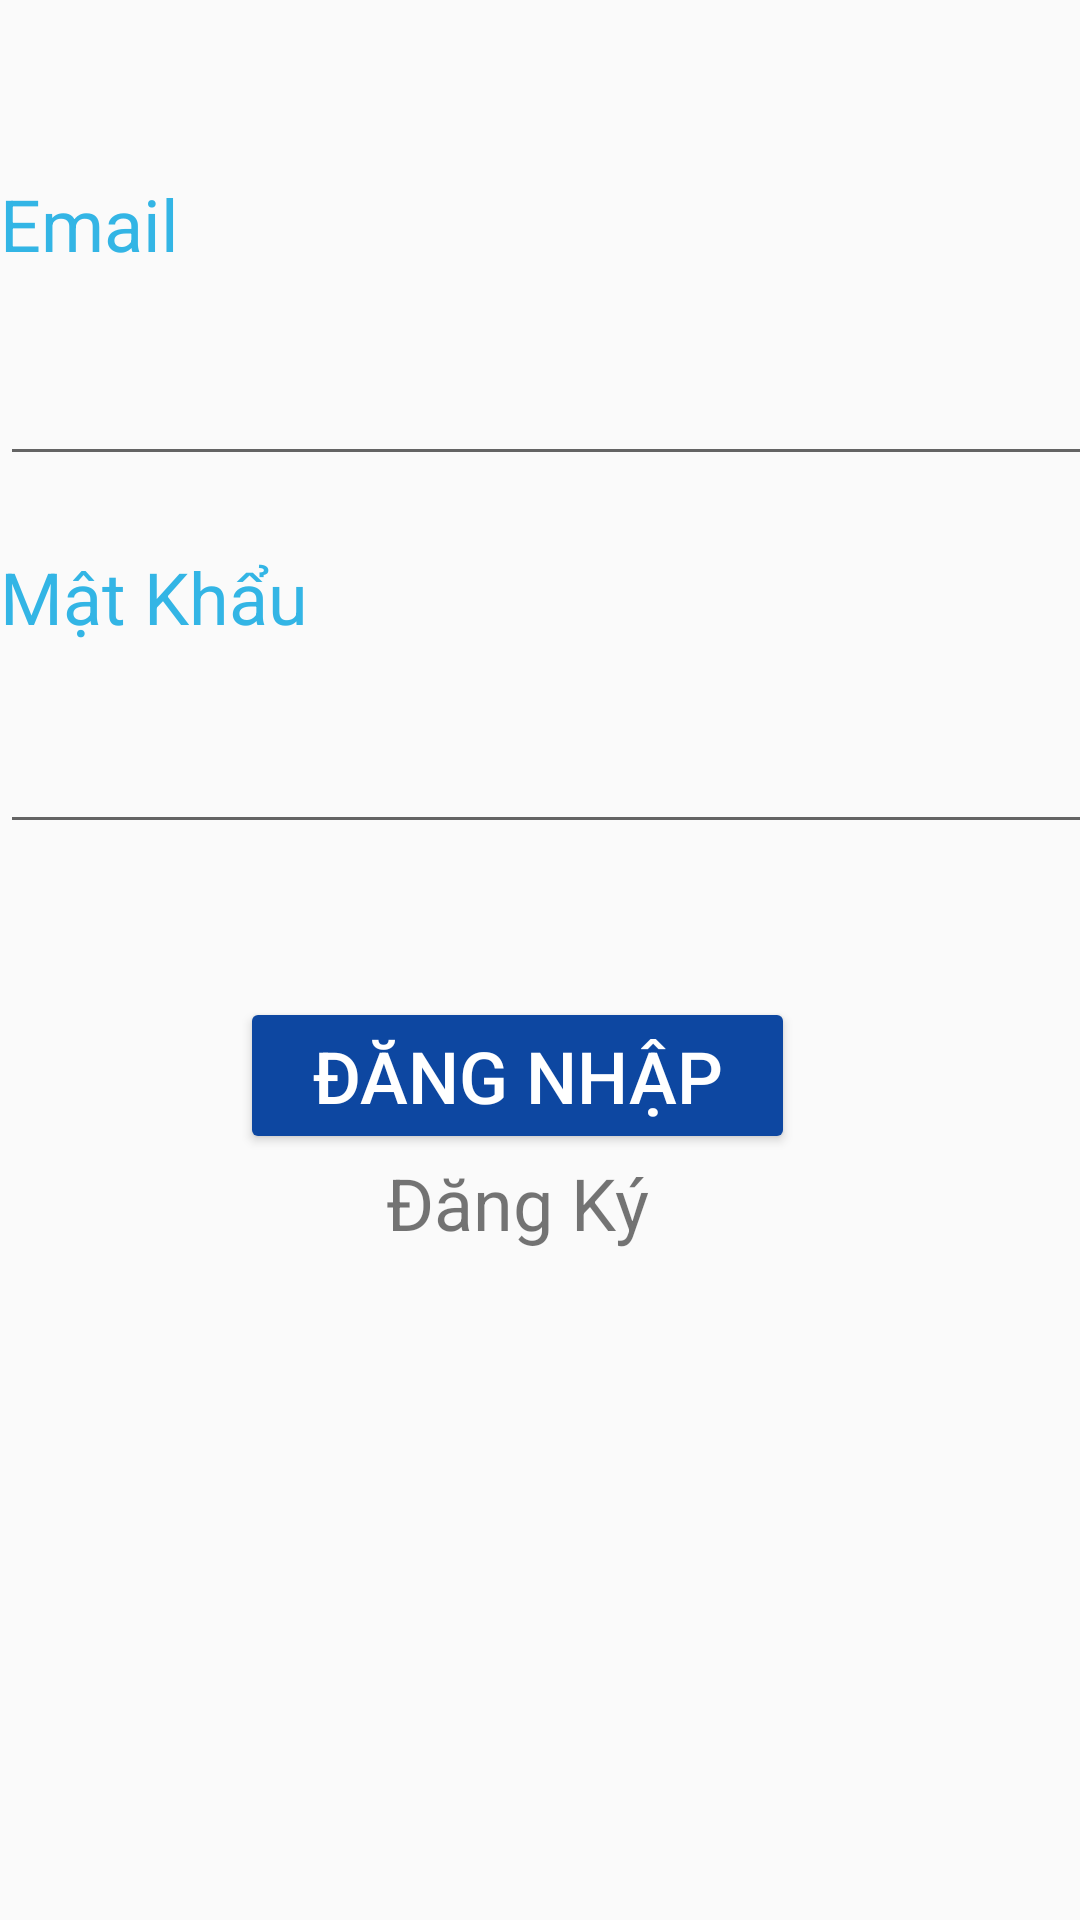

Write the Android layout XML for this screen, with the resource values it uses.
<!-- AndroidManifest.xml: application theme AppTheme -->
<!-- res/layout/activity_main.xml -->
<?xml version="1.0" encoding="utf-8"?>
<LinearLayout xmlns:android="http://schemas.android.com/apk/res/android"
    xmlns:app="http://schemas.android.com/apk/res-auto"
    xmlns:tools="http://schemas.android.com/tools"
    android:layout_width="match_parent"
    android:layout_height="match_parent"
    tools:context="hoainam.com.huongdichvu.MainActivity">


    <LinearLayout
        android:id="@+id/LO"
        android:layout_width="368dp"
        android:layout_height="495dp"
        android:orientation="vertical"
        android:weightSum="1"
        tools:layout_editor_absoluteX="8dp"
        tools:layout_editor_absoluteY="8dp">

        <TextView
            android:id="@+id/textView6"
            android:layout_width="match_parent"
            android:layout_height="wrap_content"
            android:layout_weight="0.19"
            android:text="TextView"
            android:visibility="invisible" />

        <TextView
            android:id="@+id/textView2"
            android:layout_width="match_parent"
            android:layout_height="wrap_content"
            android:layout_weight="0.02"
            android:text="Email"
            android:textColor="@android:color/holo_blue_light"
            android:textSize="24sp" />

        <EditText
            android:id="@+id/etEmail"
            android:layout_width="match_parent"
            android:layout_height="35dp"
            android:layout_marginBottom="5dp"
            android:layout_weight="0.14"
            android:ems="10"
            android:inputType="textPersonName" />

        <TextView
            android:id="@+id/edEmail"
            android:layout_width="match_parent"
            android:layout_height="wrap_content"
            android:text="TextView"
            android:visibility="invisible" />

        <TextView
            android:id="@+id/textView3"
            android:layout_width="match_parent"
            android:layout_height="wrap_content"
            android:layout_weight="0.07"
            android:text="Mật Khẩu"
            android:textColor="@android:color/holo_blue_light"
            android:textSize="24sp" />

        <EditText
            android:id="@+id/etPass"
            android:layout_width="match_parent"
            android:layout_height="35dp"
            android:layout_marginBottom="5dp"
            android:layout_weight="0.08"
            android:ems="10"
            android:inputType="textPassword" />

        <TextView
            android:id="@+id/txtThongBao"
            android:layout_width="match_parent"
            android:layout_height="wrap_content"
            android:layout_weight="0.13"
            android:textColor="@android:color/holo_red_dark"
            android:visibility="visible" />

        <Button
            android:id="@+id/btnLogIn"
            style="@style/Widget.AppCompat.Button.Colored"
            android:layout_width="185dp"
            android:layout_height="wrap_content"
            android:layout_marginLeft="80dp"
            android:text="Đăng Nhập"
            android:textSize="24sp" />

        <TextView
            android:id="@+id/txtSignUp"
            android:layout_width="185dp"
            android:layout_height="wrap_content"
            android:layout_marginLeft="80dp"
            android:gravity="center"
            android:text="Đăng Ký"
            android:textSize="24sp" />
    </LinearLayout>
</LinearLayout>
<!-- resources referenced by this layout -->
<resources>
  <style name="AppTheme" parent="Theme.AppCompat.Light.DarkActionBar">
          
          <item name="colorPrimary">#2196F3</item>
          <item name="colorPrimaryDark">#90CAF9</item>
          <item name="colorAccent">#0D47A1</item>
      </style>
</resources>
